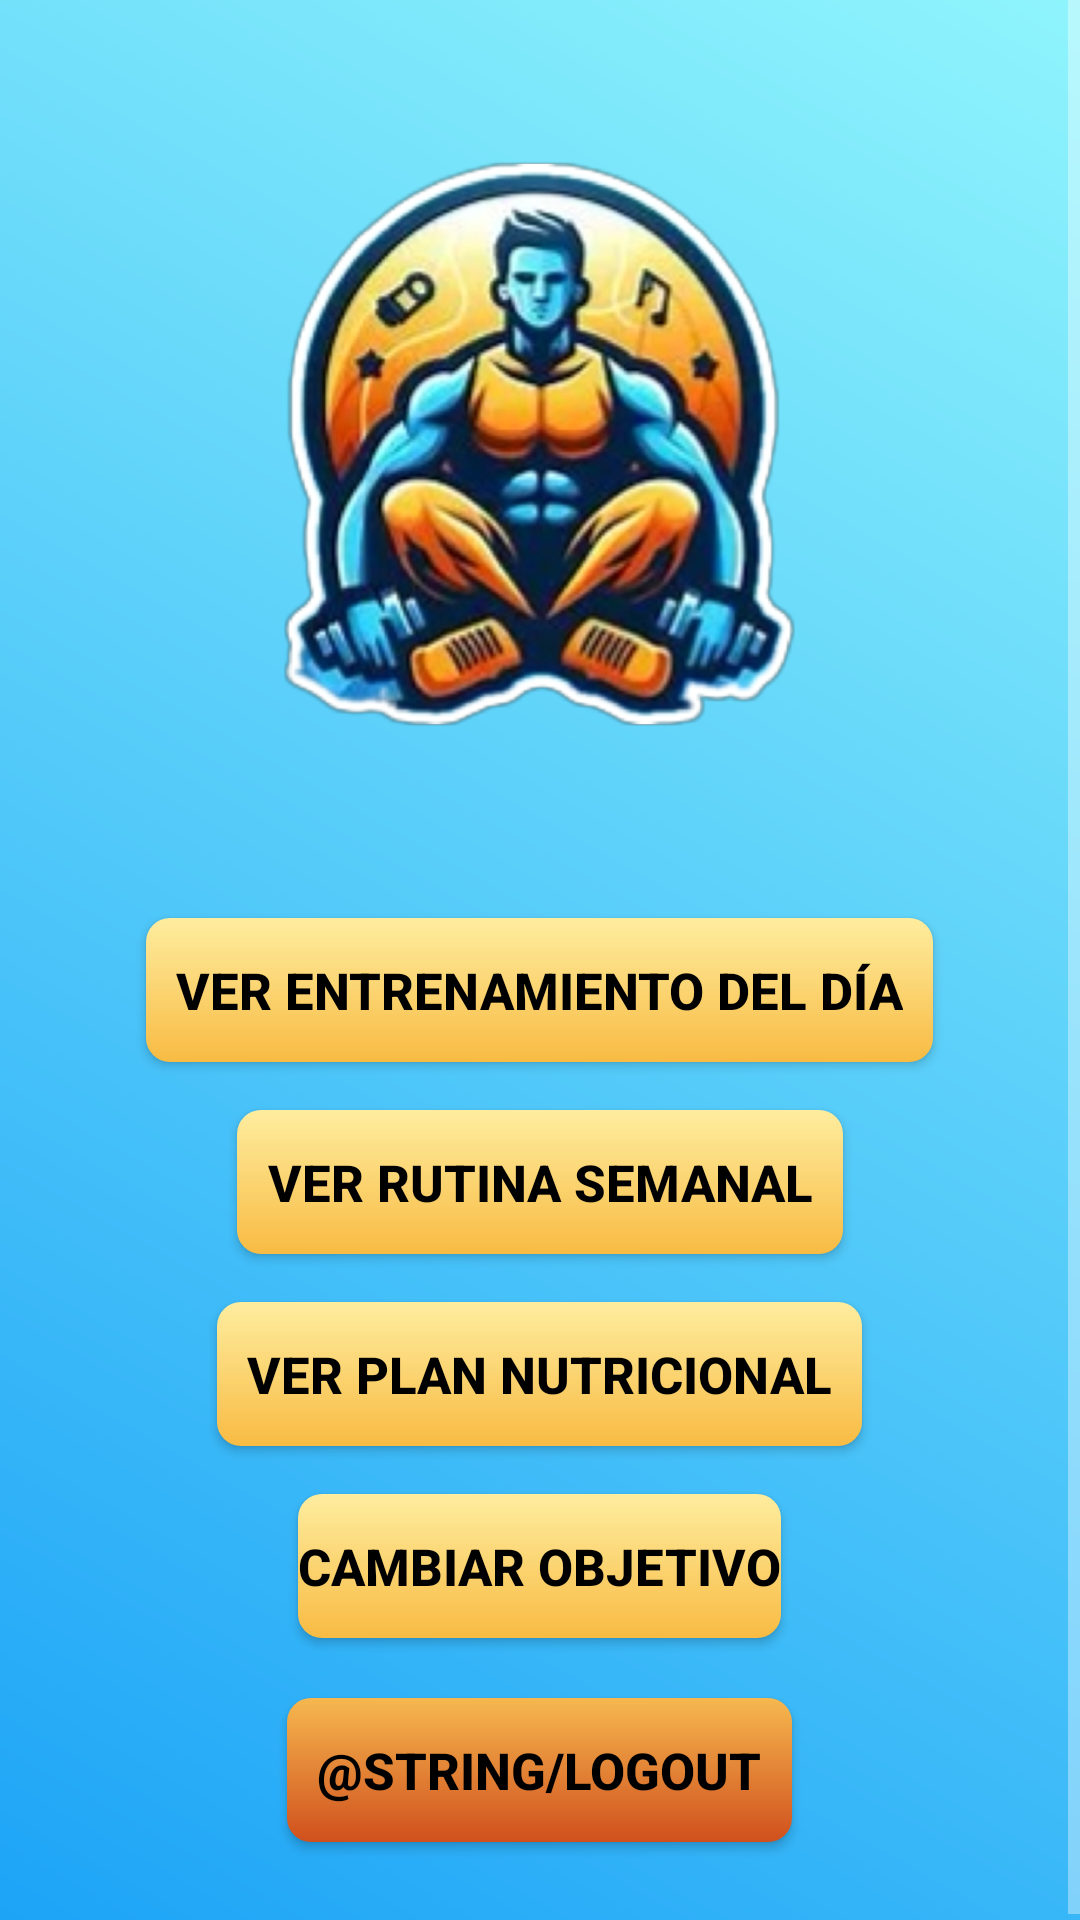

Reconstruct the res/layout file that produces this screen, plus the resources it refers to.
<!-- AndroidManifest.xml: application theme Theme.AppCompat.NoActionBar -->
<!-- res/layout/activity_menu_bienvenida.xml -->
<?xml version="1.0" encoding="utf-8"?>
<RelativeLayout xmlns:android="http://schemas.android.com/apk/res/android"
    xmlns:app="http://schemas.android.com/apk/res-auto"
    android:layout_width="match_parent"
    android:layout_height="match_parent">

    
    <View
        android:layout_width="match_parent"
        android:layout_height="match_parent"
        android:background="@drawable/background_gradient" />

    <ScrollView
        android:layout_width="match_parent"
        android:layout_height="match_parent">

        <LinearLayout
            android:layout_width="match_parent"
            android:layout_height="wrap_content"
            android:layout_centerInParent="true"
            android:gravity="center"
            android:orientation="vertical"
            android:padding="16dp">

            <ImageView
                android:id="@+id/logo"
                android:layout_width="207dp"
                android:layout_height="200dp"
                android:layout_marginTop="32dp"
                android:layout_marginBottom="50dp"
                android:contentDescription="@string/logo"
                app:srcCompat="@drawable/logo" />

            <Button
                android:id="@+id/entreno_dia"
                android:layout_width="wrap_content"
                android:layout_height="wrap_content"
                android:layout_margin="8dp"
                android:background="@drawable/gradient_button_mb"
                android:padding="10dp"
                android:text="@string/ver_entrenamiento_del_d_a"
                android:textColor="#000000"
                android:textSize="17sp"
                android:textStyle="bold" />

            <Button
                android:id="@+id/rutina"
                android:layout_width="wrap_content"
                android:layout_height="wrap_content"
                android:layout_margin="8dp"
                android:background="@drawable/gradient_button_mb"
                android:padding="10dp"
                android:text="@string/ver_rutina_semanal"
                android:textColor="#000000"
                android:textSize="17sp"
                android:textStyle="bold" />

            <Button
                android:id="@+id/dieta"
                android:layout_width="wrap_content"
                android:layout_height="wrap_content"
                android:layout_margin="8dp"
                android:background="@drawable/gradient_button_mb"
                android:padding="10dp"
                android:text="@string/ver_plan_nutricional"
                android:textColor="#000000"
                android:textSize="17sp"
                android:textStyle="bold" />

            <Button
                android:id="@+id/btnCambiarObjetivo"
                android:layout_width="wrap_content"
                android:layout_height="wrap_content"
                android:text="Cambiar Objetivo"
                android:layout_margin="8dp"
                android:layout_marginTop="16dp"
                android:background="@drawable/gradient_button_mb"
                android:textColor="#000000"
                android:textSize="17sp"
                android:textStyle="bold"
                app:layout_constraintTop_toBottomOf="@id/dieta"
                app:layout_constraintStart_toStartOf="parent"
                app:layout_constraintEnd_toEndOf="parent" />

            <Button
                android:id="@+id/logout"
                android:layout_width="wrap_content"
                android:layout_height="wrap_content"
                android:layout_margin="12dp"
                android:background="@drawable/gradient_button_logout"
                android:padding="10dp"
                android:text="@string/logout"
                android:textColor="#000000"
                android:textSize="17sp"
                android:textStyle="bold" />

        </LinearLayout>
    </ScrollView>

</RelativeLayout>
<!-- resources referenced by this layout -->
<resources>
  <!-- drawable background_gradient (drawable) -->
  <?xml version="1.0" encoding="utf-8"?>
  <shape xmlns:android="http://schemas.android.com/apk/res/android">
      <gradient
          android:startColor="#1DA4F7"
          android:endColor="#8FF4FC"
          android:type="linear"
          android:angle="45"/>
  </shape>
  <!-- drawable gradient_button_logout (drawable) -->
  <?xml version="1.0" encoding="utf-8"?>
  <shape xmlns:android="http://schemas.android.com/apk/res/android">
      <gradient
          android:startColor="#D0501D"
          android:endColor="#F6B84F"
          android:type="linear"
          android:angle="90" />
      <corners android:radius="8dp" />
  </shape>
  <!-- drawable gradient_button_mb (drawable) -->
  <?xml version="1.0" encoding="utf-8"?>
  <shape xmlns:android="http://schemas.android.com/apk/res/android">
      <gradient
          android:startColor="#F8BB43"
          android:endColor="#FEED9F"
          android:type="linear"
          android:angle="90" />
      <corners android:radius="8dp" />
  </shape>
  <!-- drawable logo: webp bitmap (drawable, 215830 bytes) -->
  <string name="logo">Logo</string>
  <string name="ver_entrenamiento_del_d_a">Ver entrenamiento del Día</string>
  <string name="ver_plan_nutricional">Ver plan nutricional</string>
  <string name="ver_rutina_semanal">Ver rutina semanal</string>
</resources>
